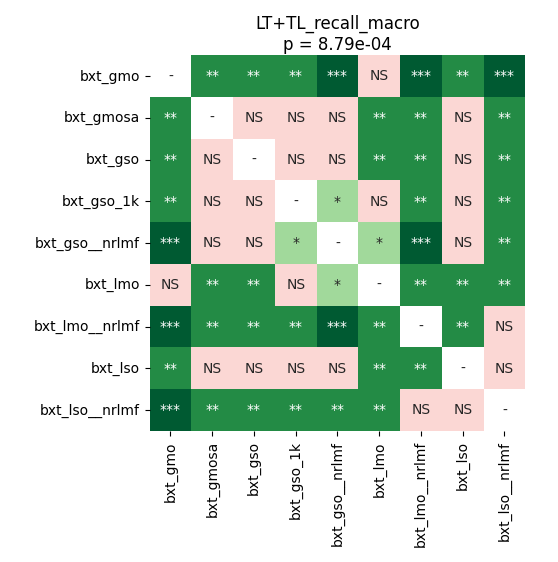

Data behind this chart, as committed beside it:
	bxt_gmo	bxt_gmosa	bxt_gso	bxt_gso_1k	bxt_gso__nrlmf	bxt_lmo	bxt_lmo__nrlmf	bxt_lso	bxt_lso__nrlmf
bxt_gmo	1.0	0.002319	0.001282	0.001099	0.0002747	0.7436	0.0002747	0.004807	0.0002747
bxt_gmosa	0.002319	1.0	0.1975	0.05795	0.3088	0.008841	0.004807	0.5096	0.008362
bxt_gso	0.001282	0.1975	1.0	0.2537	0.2929	0.008841	0.004648	0.3801	0.007109
bxt_gso_1k	0.001099	0.05795	0.2537	1.0	0.03907	0.1394	0.003937	0.185	0.003937
bxt_gso__nrlmf	0.0002747	0.3088	0.2929	0.03907	1.0	0.02142	0.0002747	0.4587	0.001923
bxt_lmo	0.7436	0.008841	0.008841	0.1394	0.02142	1.0	0.003625	0.001923	0.004807
bxt_lmo__nrlmf	0.0002747	0.004807	0.004648	0.003937	0.0002747	0.003625	1.0	0.008841	0.09417
bxt_lso	0.004807	0.5096	0.3801	0.185	0.4587	0.001923	0.008841	1.0	0.1294
bxt_lso__nrlmf	0.0002747	0.008362	0.007109	0.003937	0.001923	0.004807	0.09417	0.1294	1.0
